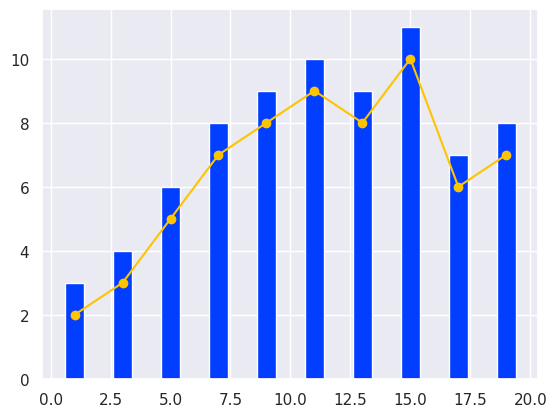

Python code for this plot:
import matplotlib.pyplot as plt
import seaborn as sns

# 声明使用的是seaborn的样式
sns.set(palette='bright')
'''
sns.set()的一些默认参数
sns.set(context='notebook', style='darkgrid', palette='deep', font='sans-serif', font_scale=1, color_codes=False, rc=None)

context:参数控制默认的画幅大小，分别有[paper, notebook, talk, poster], 其中， poster > talk > notebook > paper

style:参数控制默认样式， 分别有[darkgrid, whitegrid, dark, white, ticks]

palette: 参数为预设的调色板， 分别有[deep, muted, bright, pastel, dark, colorblind]

font: 设置字体

font_scale: 设置字体大小

color_codes: 不使用调色板而采用之前的色彩缩写
'''

# 数据
x = [1, 3, 5, 7, 9, 11, 13, 15, 17, 19]
y_bar = [3, 4, 6, 8, 9, 10, 9, 11, 7, 8]
y_line = [2, 3, 5, 7, 8, 9, 8, 10, 6, 7]

plt.bar(x, y_bar)
plt.plot(x, y_line, '-o', color='y')
plt.show()